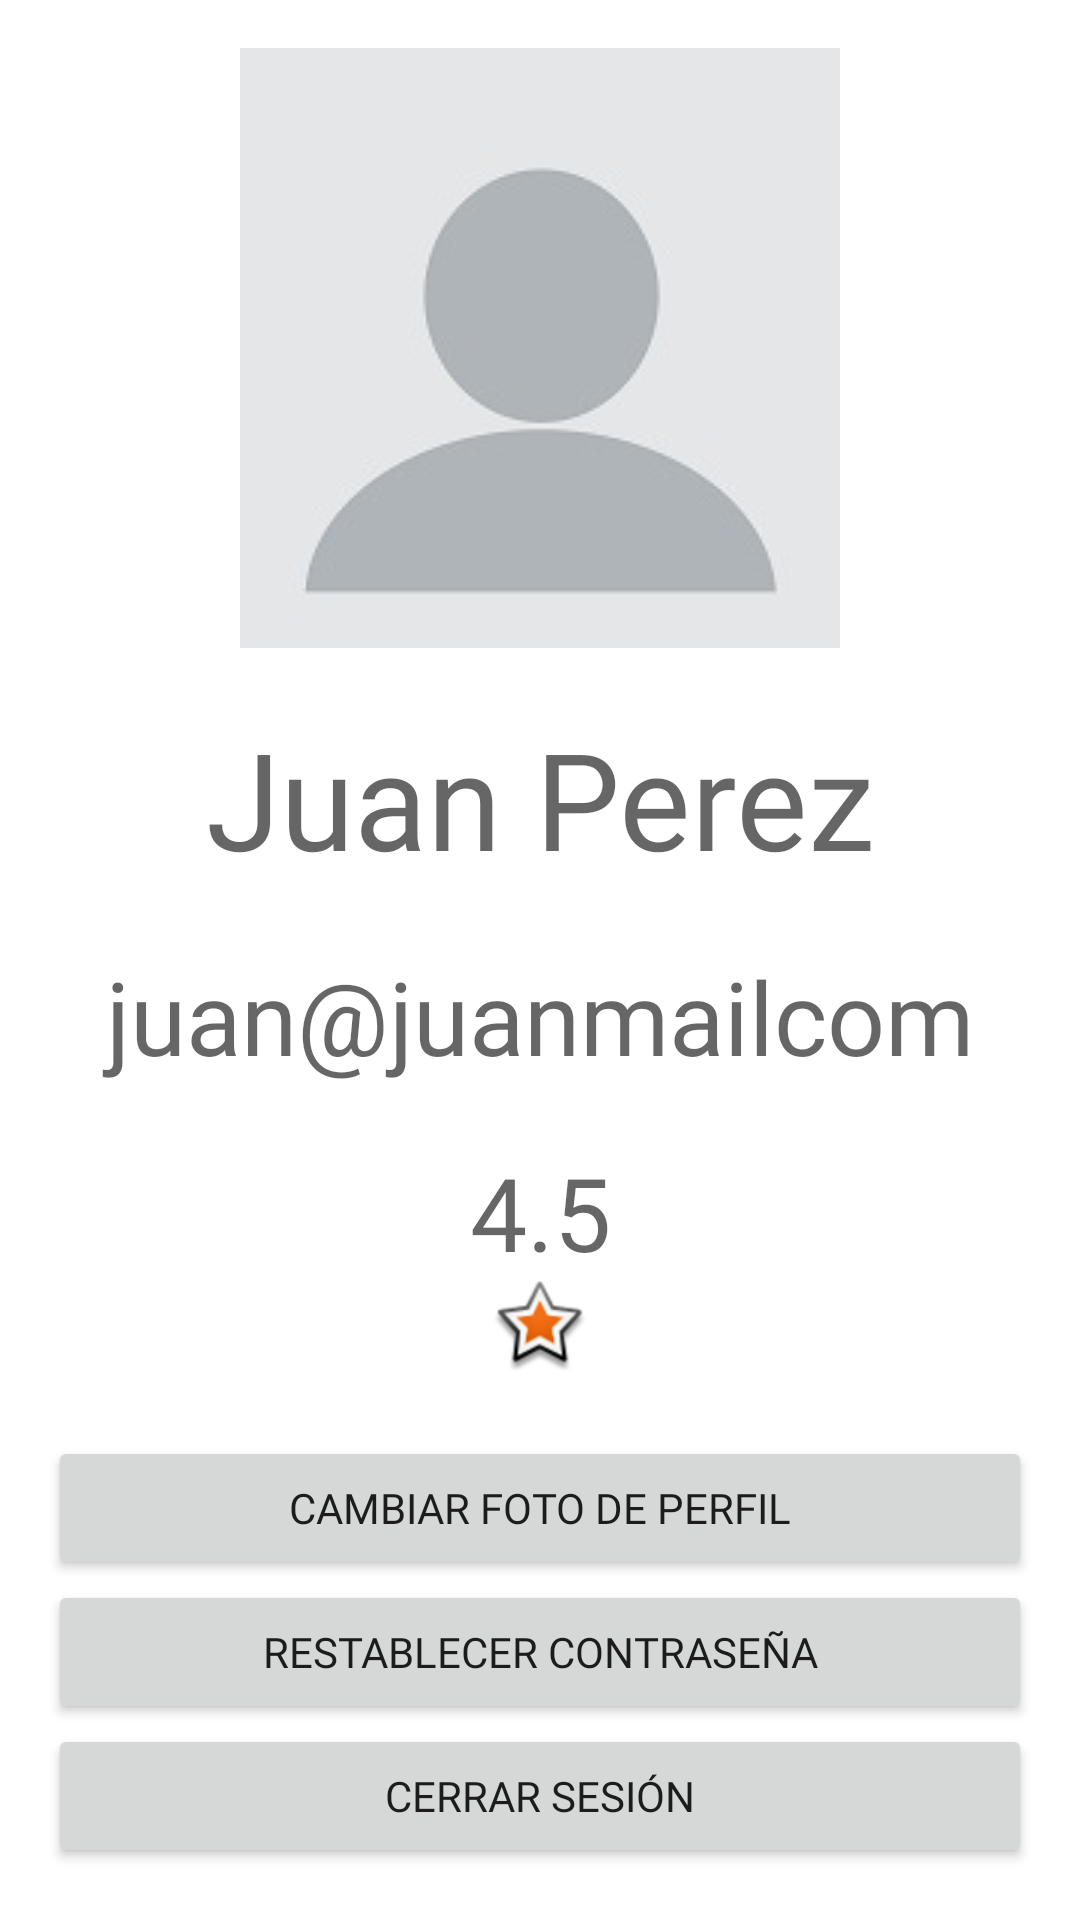

Produce the Android XML layout that renders to this screen, including the resource entries it uses.
<!-- AndroidManifest.xml: application theme Theme.MyApplication -->
<!-- res/layout/activity_perfil.xml -->
<?xml version="1.0" encoding="utf-8"?>
<LinearLayout xmlns:android="http://schemas.android.com/apk/res/android"
    xmlns:app="http://schemas.android.com/apk/res-auto"
    xmlns:tools="http://schemas.android.com/tools"
    android:layout_width="match_parent"
    android:layout_height="match_parent"
    android:orientation="vertical"
    android:padding="@dimen/pad_registro_login"
    tools:context=".Perfil">

    <ImageView
        android:id="@+id/fotoPerfil"
        android:layout_width="200dp"
        android:layout_height="200dp"
        android:layout_gravity="center"
        android:baselineAlignBottom="false"
        app:srcCompat="@drawable/ppfblank" />

    <Space
        android:layout_width="match_parent"
        android:layout_height="20dp" />

    <TextView
        android:id="@+id/nombrePerfil"
        android:layout_width="match_parent"
        android:layout_height="wrap_content"
        android:fontFamily="@font/abeezee"
        android:text="@string/juan_perez"
        android:textAlignment="center"
        android:textAppearance="@style/TextAppearance.AppCompat.Display2" />

    <Space
        android:layout_width="match_parent"
        android:layout_height="20dp" />

    <TextView
        android:id="@+id/emailPerfil"
        android:layout_width="match_parent"
        android:layout_height="wrap_content"
        android:fontFamily="@font/abeezee"
        android:text="juan@juanmailcom"
        android:textAlignment="center"
        android:textAppearance="@style/TextAppearance.AppCompat.Display1" />

    <Space
        android:layout_width="match_parent"
        android:layout_height="20dp" />

    <TextView
        android:id="@+id/calificacionPerfil"
        android:layout_width="match_parent"
        android:layout_height="wrap_content"
        android:fontFamily="@font/abeezee"
        android:text="4.5"
        android:textAlignment="center"
        android:textAppearance="@style/TextAppearance.AppCompat.Display1" />

    <ImageView
        android:id="@+id/estrellaPerfil"
        android:layout_width="match_parent"
        android:layout_height="wrap_content"
        app:srcCompat="@android:drawable/star_big_on" />

    <Space
        android:layout_width="match_parent"
        android:layout_height="20dp" />

    <Button
        android:id="@+id/btnFotoPerfil"
        android:layout_width="match_parent"
        android:layout_height="wrap_content"
        android:onClick="cambiarFoto"
        android:text="Cambiar foto de perfil"
        android:fontFamily="@font/abeezee"/>

    <Button
        android:id="@+id/btnRestablecerContra"
        android:layout_width="match_parent"
        android:layout_height="wrap_content"
        android:onClick="restablecerContraPerfil"
        android:text="@string/restablecer_boton"
        android:fontFamily="@font/abeezee"/>

    <Button
        android:id="@+id/btnCerrarSesion"
        android:layout_width="match_parent"
        android:layout_height="wrap_content"
        android:onClick="cerrarSesionPerfil"
        android:text="Cerrar sesión"
        android:fontFamily="@font/abeezee"/>
</LinearLayout>
<!-- resources referenced by this layout -->
<resources>
  <dimen name="pad_registro_login">16dp</dimen>
  <!-- drawable ppfblank: jpg bitmap (drawable, 3533 bytes) -->
  <string name="juan_perez">Juan Perez</string>
  <string name="restablecer_boton">Restablecer contraseña</string>
  <style name="Theme.MyApplication" parent="Theme.MaterialComponents.DayNight.DarkActionBar">
          
          <item name="colorPrimary">@android:color/holo_blue_light</item>
          <item name="colorPrimaryVariant">@android:color/holo_blue_dark</item>
          <item name="colorOnPrimary">#FFFFFF</item>
          
          <item name="colorSecondary">@android:color/holo_green_light</item>
          <item name="colorSecondaryVariant">@android:color/holo_blue_bright</item>
          <item name="colorOnSecondary">@color/black</item>
          
          <item name="android:statusBarColor" tools:targetApi="l">?attr/colorPrimaryVariant</item>
          
      </style>
  <!-- not gathered from this repository: default colours our renderer supplied (Android Studio template values) -->
  <color name="black">#FF000000</color>
</resources>
